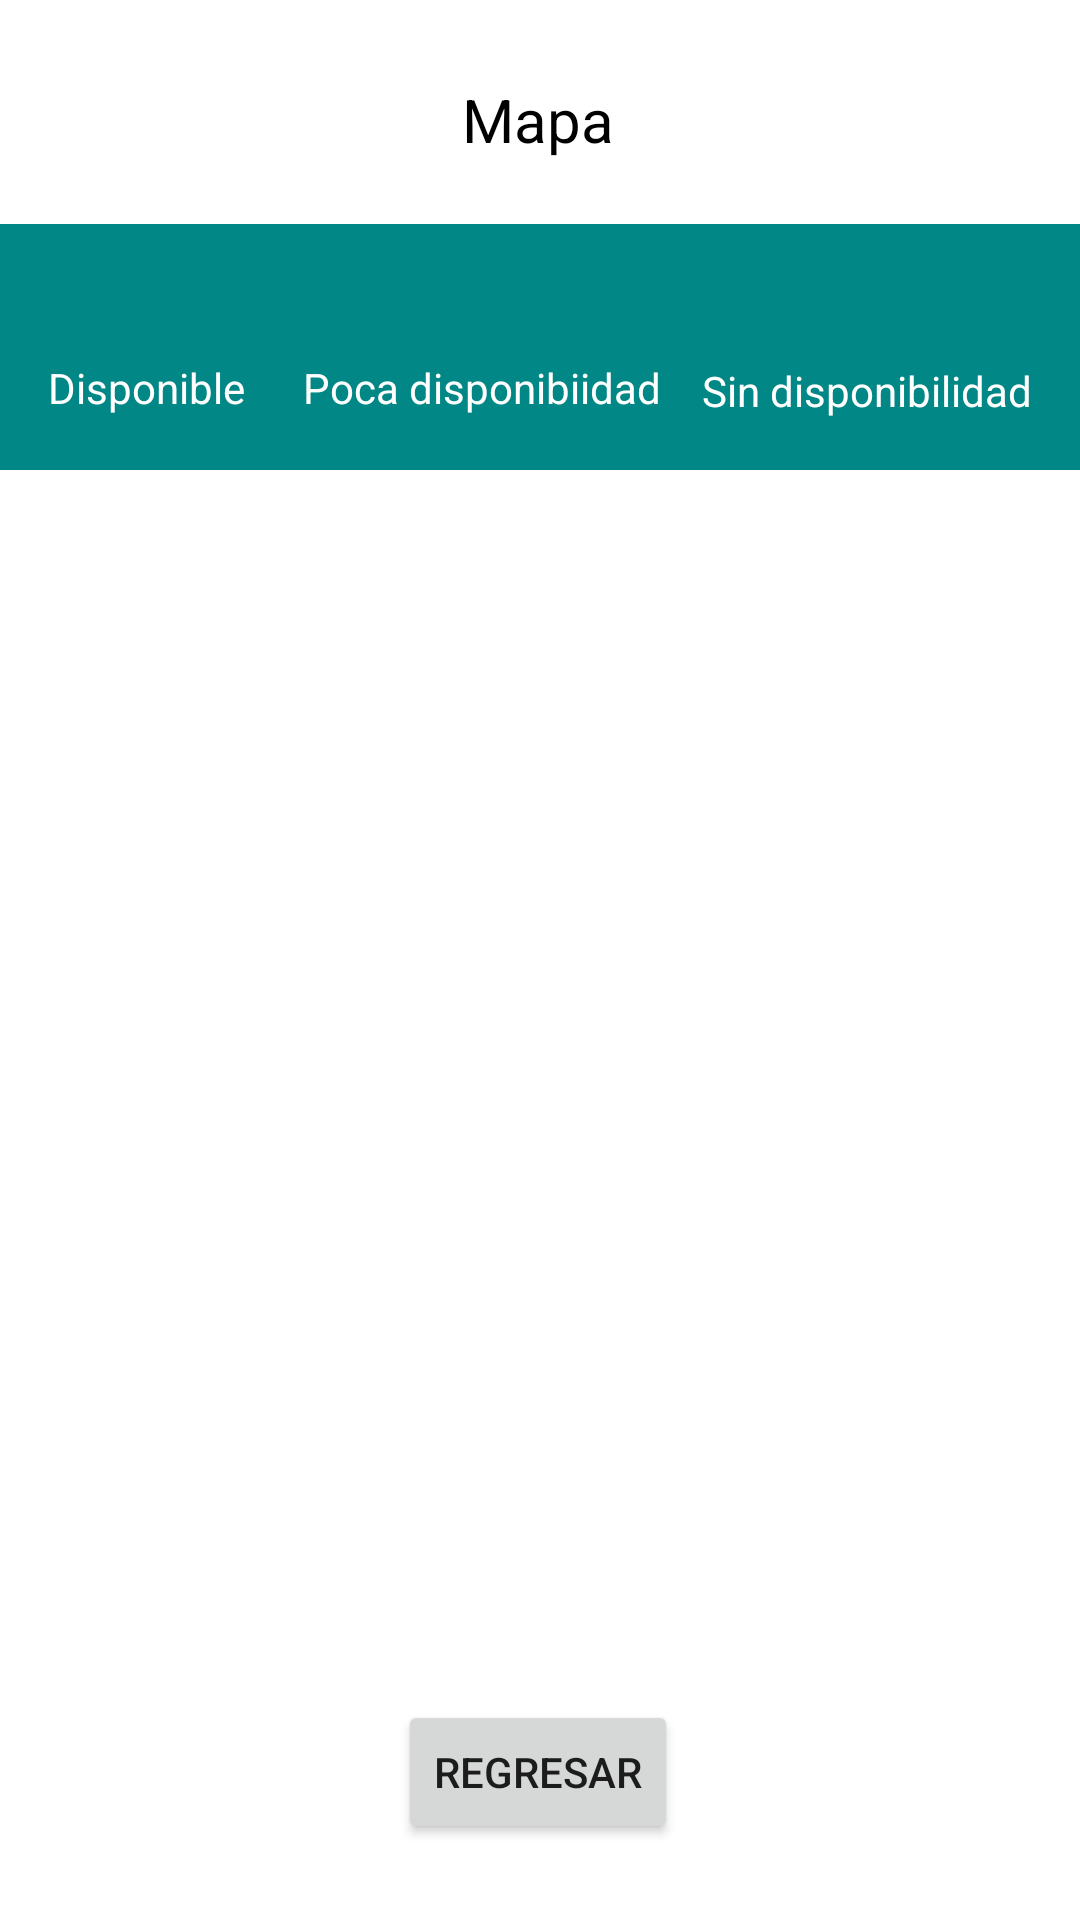

Here is an Android app screen rendered from its layout file. Give the layout XML and the strings, colors and styles it references.
<!-- AndroidManifest.xml: application theme Theme.Panteon -->
<!-- res/layout/fragment_mapa.xml -->
<?xml version="1.0" encoding="utf-8"?>
<FrameLayout xmlns:android="http://schemas.android.com/apk/res/android"
    xmlns:app="http://schemas.android.com/apk/res-auto"
    xmlns:tools="http://schemas.android.com/tools"
    android:layout_width="match_parent"
    android:layout_height="match_parent"
    tools:context=".Mapa">

    <androidx.constraintlayout.widget.ConstraintLayout
        android:layout_width="match_parent"
        android:layout_height="match_parent"
        android:background="@color/white"

        >

        <TextView
            android:id="@+id/textView21"
            android:layout_width="wrap_content"
            android:layout_height="wrap_content"
            android:text="Mapa"
            android:textColor="@color/black"
            android:textSize="20dp"
            app:layout_constraintBottom_toBottomOf="parent"
            app:layout_constraintEnd_toEndOf="parent"
            app:layout_constraintHorizontal_bias="0.498"
            app:layout_constraintStart_toStartOf="parent"
            app:layout_constraintTop_toTopOf="parent"
            app:layout_constraintVertical_bias="0.043" />

        <androidx.constraintlayout.widget.ConstraintLayout
            android:id="@+id/constraintLayout2"
            android:layout_width="360dp"
            android:layout_height="82dp"
            android:background="@color/teal_700"
            app:layout_constraintBottom_toBottomOf="parent"
            app:layout_constraintEnd_toEndOf="parent"
            app:layout_constraintHorizontal_bias="0.49"
            app:layout_constraintStart_toStartOf="parent"
            app:layout_constraintTop_toTopOf="parent"
            app:layout_constraintVertical_bias="0.134"
            tools:ignore="MissingConstraints">

            <TextView
                android:id="@+id/textView22"
                android:layout_width="wrap_content"
                android:layout_height="wrap_content"
                android:textColor="@color/white"
                android:text="Disponible"
                app:layout_constraintBottom_toBottomOf="parent"
                app:layout_constraintEnd_toEndOf="parent"
                app:layout_constraintHorizontal_bias="0.054"
                app:layout_constraintStart_toStartOf="parent"
                app:layout_constraintTop_toTopOf="parent"
                app:layout_constraintVertical_bias="0.714" />

            <TextView
                android:id="@+id/textView23"
                android:layout_width="wrap_content"
                android:layout_height="wrap_content"
                android:textColor="@color/white"
                android:text="Poca disponibiidad"
                app:layout_constraintBottom_toBottomOf="parent"
                app:layout_constraintEnd_toEndOf="parent"
                app:layout_constraintHorizontal_bias="0.419"
                app:layout_constraintStart_toStartOf="parent"
                app:layout_constraintTop_toTopOf="parent"
                app:layout_constraintVertical_bias="0.714" />

            <TextView
                android:id="@+id/textView24"
                android:layout_width="wrap_content"
                android:layout_height="wrap_content"
                android:textColor="@color/white"
                android:text="Sin disponibilidad"
                app:layout_constraintBottom_toBottomOf="parent"
                app:layout_constraintEnd_toEndOf="parent"
                app:layout_constraintHorizontal_bias="0.936"
                app:layout_constraintStart_toStartOf="parent"
                app:layout_constraintTop_toTopOf="parent"
                app:layout_constraintVertical_bias="0.73" />
        </androidx.constraintlayout.widget.ConstraintLayout>

        <Button
            android:id="@+id/btnRegresar2"
            android:layout_width="wrap_content"
            android:layout_height="wrap_content"
            android:text="Regresar"
            app:layout_constraintBottom_toBottomOf="parent"
            app:layout_constraintEnd_toEndOf="parent"
            app:layout_constraintHorizontal_bias="0.498"
            app:layout_constraintStart_toStartOf="parent"
            app:layout_constraintTop_toTopOf="parent"
            app:layout_constraintVertical_bias="0.957" />
    </androidx.constraintlayout.widget.ConstraintLayout>
</FrameLayout>
<!-- resources referenced by this layout -->
<resources>
  <color name="black">#FF000000</color>
  <color name="teal_700">#FF018786</color>
  <color name="white">#FFFFFFFF</color>
  <style name="Theme.Panteon" parent="Theme.MaterialComponents.DayNight.DarkActionBar">
          
          <item name="colorPrimary">@color/purple_500</item>
          <item name="colorPrimaryVariant">@color/purple_700</item>
          <item name="colorOnPrimary">@color/white</item>
          
          <item name="colorSecondary">@color/teal_200</item>
          <item name="colorSecondaryVariant">@color/teal_700</item>
          <item name="colorOnSecondary">@color/black</item>
          
          <item name="android:statusBarColor" tools:targetApi="l">?attr/colorPrimaryVariant</item>
          
      </style>
  <color name="purple_500">#FF6200EE</color>
  <color name="purple_700">#FF3700B3</color>
  <color name="teal_200">#FF03DAC5</color>
</resources>
